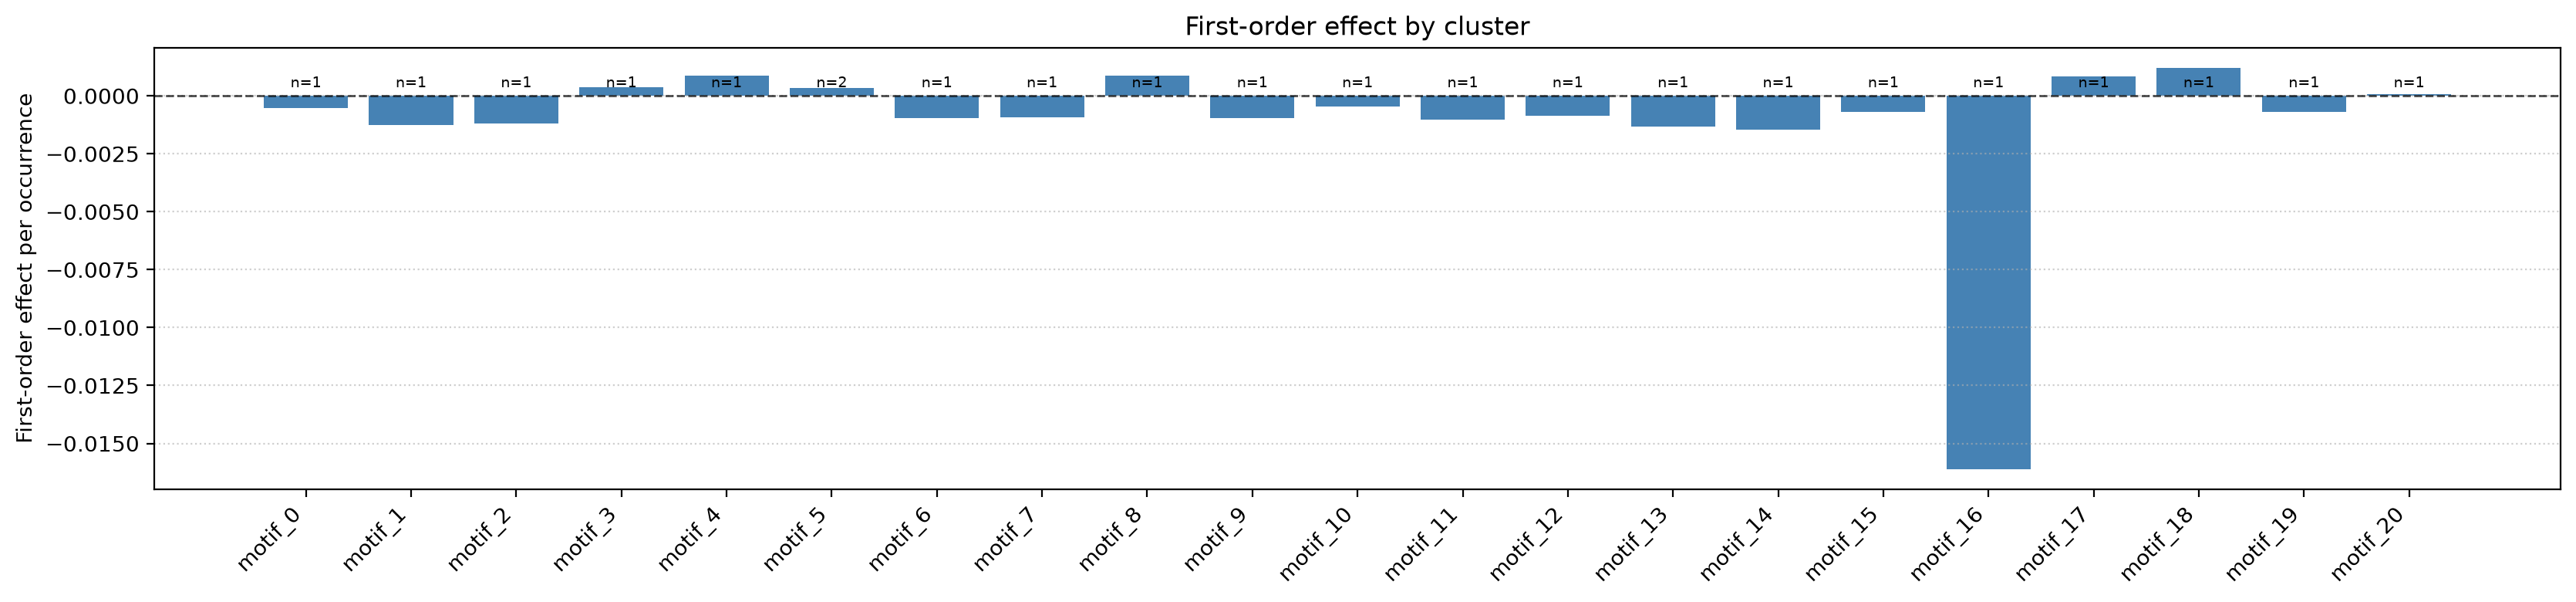

Data behind this chart, as committed beside it:
cluster_id, label, n_members, family_id, effect, realized_effect, coherence, core_start, core_end, core_width, core_fraction
0, motif_0, 1, 0, -0.0005138, -0.01252, 1.0, 1, 7, 6, 0.8571
1, motif_1, 1, 1, -0.001277, -0.007074, 1.0, 1, 7, 6, 0.8571
2, motif_2, 1, 2, -0.001183, -0.02515, 1.0, 0, 5, 5, 0.7143
3, motif_3, 1, 3, 0.000359, 0.004856, 1.0, 1, 7, 6, 0.8571
4, motif_4, 1, 4, 0.0008551, 0.01497, 1.0, 2, 7, 5, 0.7143
5, motif_5, 2, 5, 0.0003396, 0.01201, 0.8402, 0, 3, 3, 0.4286
6, motif_6, 1, 6, -0.0009737, -0.0199, 1.0, 1, 4, 3, 0.4286
7, motif_7, 1, 7, -0.0009163, -0.008584, 1.0, 0, 7, 7, 1.0
8, motif_8, 1, 8, 0.0008872, 0.0136, 1.0, 1, 7, 6, 0.8571
9, motif_9, 1, 9, -0.0009597, -0.02573, 1.0, 2, 6, 4, 0.5714
10, motif_10, 1, 10, -0.0004686, -0.005511, 1.0, 1, 5, 4, 0.5714
11, motif_11, 1, 11, -0.001028, -0.01015, 1.0, 0, 6, 6, 0.8571
12, motif_12, 1, 12, -0.0008449, -0.005012, 1.0, 1, 7, 6, 0.8571
13, motif_13, 1, 13, -0.001311, -0.02337, 1.0, 1, 5, 4, 0.5714
14, motif_14, 1, 14, -0.00145, -0.007428, 1.0, 2, 7, 5, 0.7143
15, motif_15, 1, 15, -0.0007001, -0.01618, 1.0, 2, 5, 3, 0.4286
16, motif_16, 1, 16, -0.01611, -0.0008293, 1.0, 0, 7, 7, 1.0
17, motif_17, 1, 17, 0.000828, 0.02024, 1.0, 1, 4, 3, 0.4286
18, motif_18, 1, 18, 0.001205, 0.01178, 1.0, 2, 7, 5, 0.7143
19, motif_19, 1, 19, -0.0007084, -0.01043, 1.0, 1, 7, 6, 0.8571
20, motif_20, 1, 20, 5.683392760476035e-05, 0.001432, 1.0, 3, 6, 3, 0.4286
